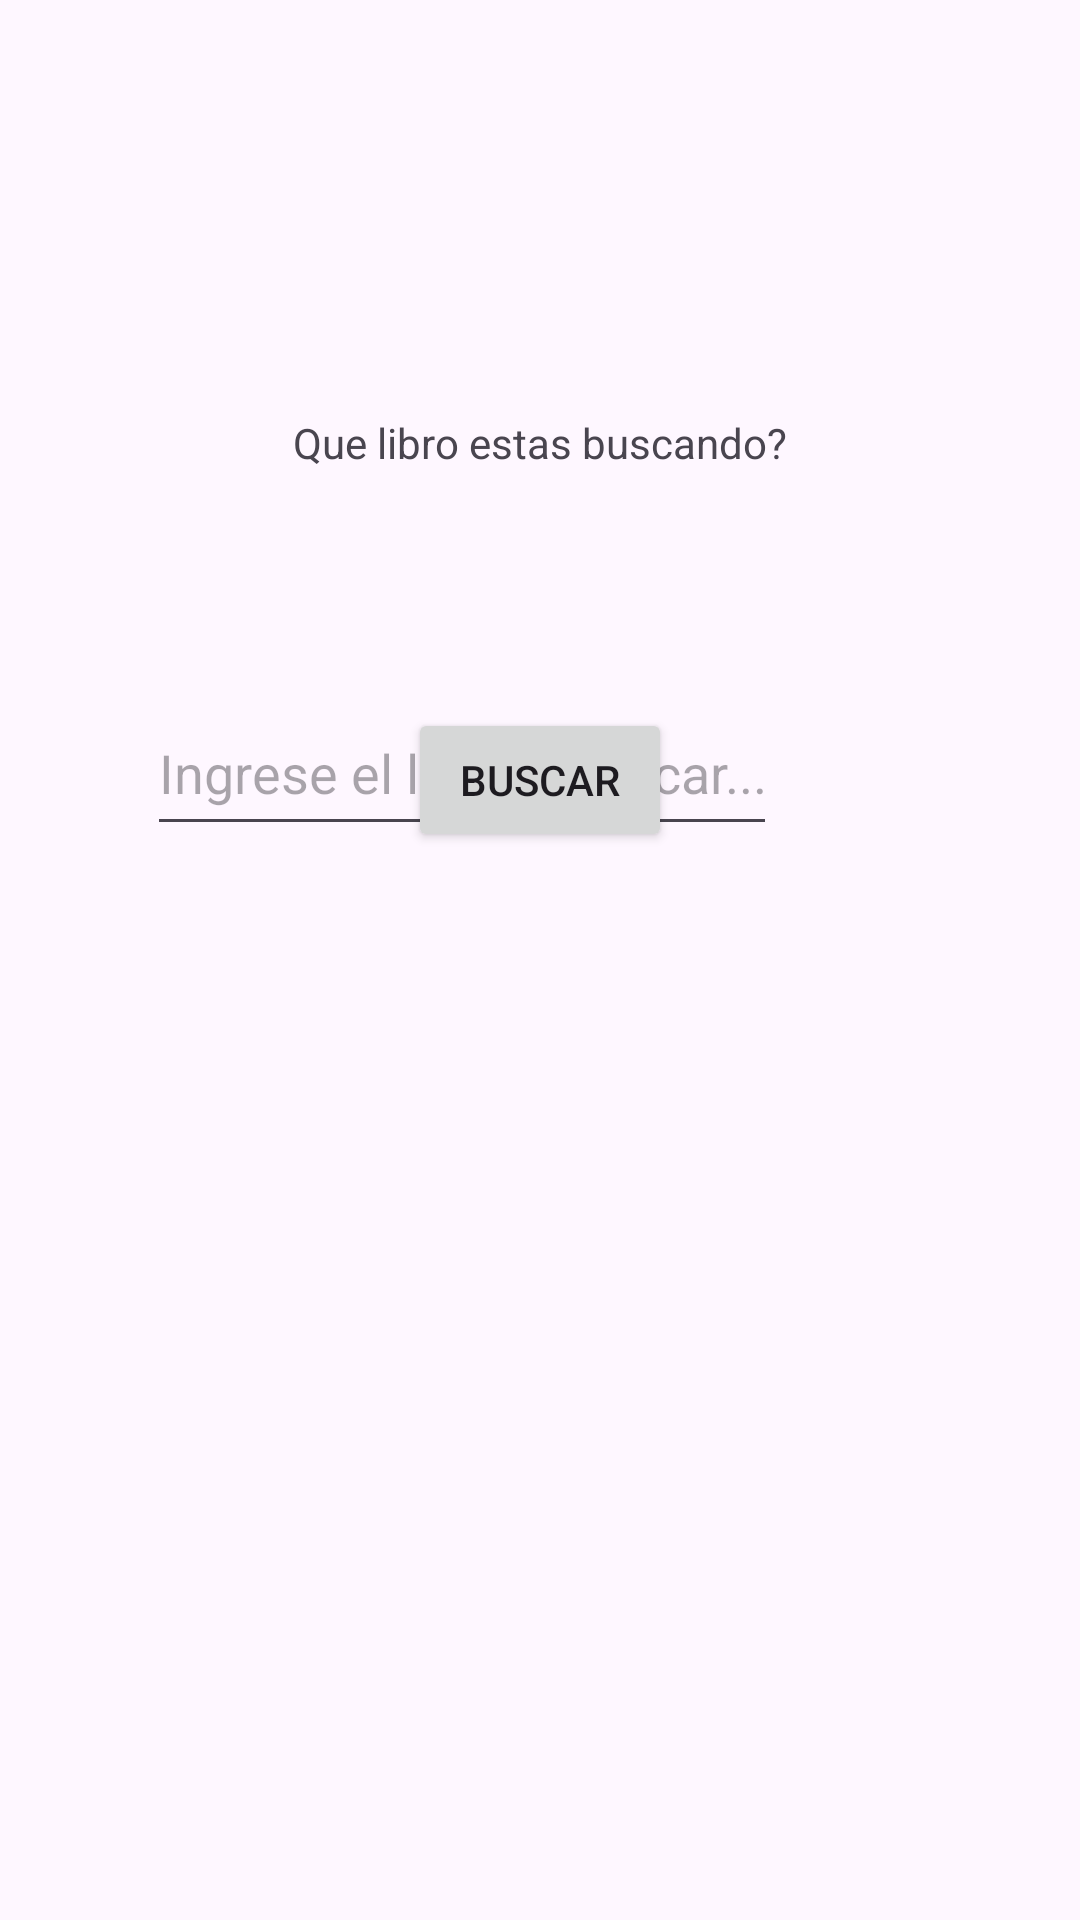

Layout XML and referenced resources for this Android screen:
<!-- AndroidManifest.xml: application theme Theme.P02LibreriaAndroid -->
<!-- res/layout/activity_main.xml -->
<?xml version="1.0" encoding="utf-8"?>
<androidx.constraintlayout.widget.ConstraintLayout xmlns:android="http://schemas.android.com/apk/res/android"
    xmlns:app="http://schemas.android.com/apk/res-auto"
    xmlns:tools="http://schemas.android.com/tools"
    android:id="@+id/main"
    android:layout_width="match_parent"
    android:layout_height="match_parent"
    tools:context=".MainActivity">

    <Button
        android:id="@+id/btnBuscar"
        android:layout_width="wrap_content"
        android:layout_height="wrap_content"
        android:layout_marginBottom="356dp"
        android:text="Buscar"
        app:layout_constraintBottom_toBottomOf="parent"
        app:layout_constraintEnd_toEndOf="parent"
        app:layout_constraintStart_toStartOf="parent"
        app:layout_constraintTop_toBottomOf="@+id/txtIngreso"
        app:layout_constraintVertical_bias="1.0" />

    <EditText
        android:id="@+id/txtIngreso"
        android:layout_width="wrap_content"
        android:layout_height="52dp"
        android:layout_marginStart="101dp"
        android:layout_marginTop="40dp"
        android:layout_marginEnd="101dp"
        android:ems="10"
        android:hint="Ingrese el libro a buscar..."
        android:inputType="text"
        app:layout_constraintEnd_toEndOf="parent"
        app:layout_constraintHorizontal_bias="1.0"
        app:layout_constraintStart_toStartOf="parent"
        app:layout_constraintTop_toBottomOf="@+id/textView2" />

    <TextView
        android:id="@+id/textView2"
        android:layout_width="wrap_content"
        android:layout_height="52dp"
        android:layout_marginStart="123dp"
        android:layout_marginTop="138dp"
        android:layout_marginEnd="123dp"
        android:text="Que libro estas buscando?"
        app:layout_constraintEnd_toEndOf="parent"
        app:layout_constraintStart_toStartOf="parent"
        app:layout_constraintTop_toTopOf="parent" />

    <TextView
        android:id="@+id/txtError"
        android:layout_width="wrap_content"
        android:layout_height="52dp"
        app:layout_constraintBottom_toTopOf="@+id/btnBuscar"
        app:layout_constraintTop_toBottomOf="@+id/txtIngreso"
        tools:layout_editor_absoluteX="179dp" />

</androidx.constraintlayout.widget.ConstraintLayout>
<!-- resources referenced by this layout -->
<resources>
  <style name="Theme.P02LibreriaAndroid" parent="Base.Theme.P02LibreriaAndroid" />
  <style name="Base.Theme.P02LibreriaAndroid" parent="Theme.Material3.DayNight.NoActionBar">
          
          
      </style>
</resources>
